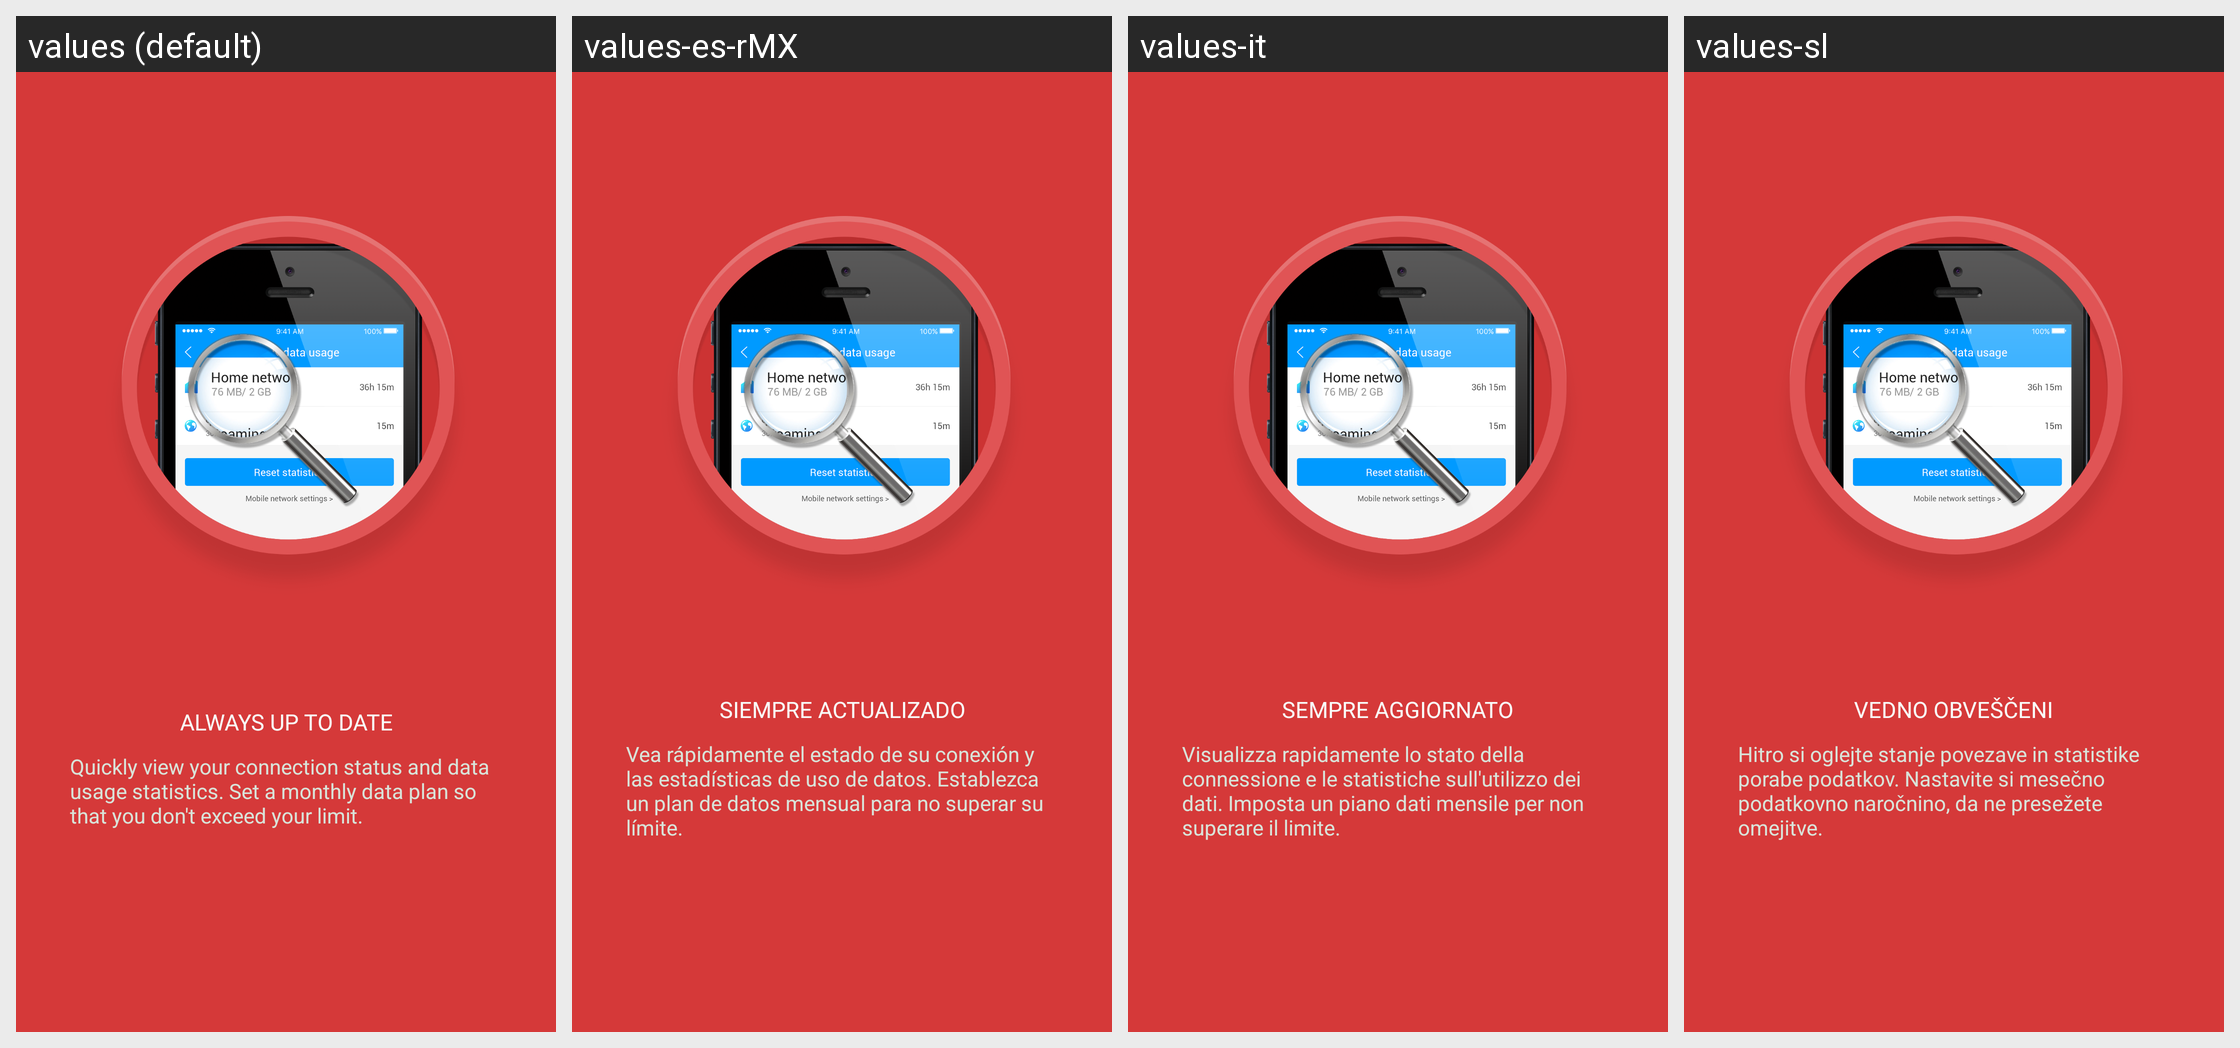

Translations of the strings shown on this Android screen, per locale in the grid:
Android screen res/layout/what_new_two.xml rendered under 4 locales, left to right: values (default), values-es-rMX, values-it, values-sl. Device: Nexus 5 (rendered at 1080×1920; each locale shown at half size, 540×960, under a caption strip naming it); theme AppTheme.
Other locales in the repository, not shown: values-ar, values-de, values-es, values-fr, values-fr-rCA, values-hr, values-pl, values-sr.
Strings drawn on this screen, with the default value and each locale's value (text and hints the layout hard-codes, and strings that could not be matched under every locale, appear in the picture but are not listed):

guide2_title
  values: ALWAYS UP TO DATE
  values-es-rMX: SIEMPRE ACTUALIZADO
  values-it: SEMPRE AGGIORNATO
  values-sl: VEDNO OBVEŠČENI

guide2_description
  values: Quickly view your connection status and data usage statistics. Set a monthly data plan so that you don't exceed your limit.
  values-es-rMX: Vea rápidamente el estado de su conexión y las estadísticas de uso de datos. Establezca un plan de datos mensual para no superar su límite.
  values-it: Visualizza rapidamente lo stato della connessione e le statistiche sull'utilizzo dei dati. Imposta un piano dati mensile per non superare il limite.
  values-sl: Hitro si oglejte stanje povezave in statistike porabe podatkov. Nastavite si mesečno podatkovno naročnino, da ne presežete omejitve.
